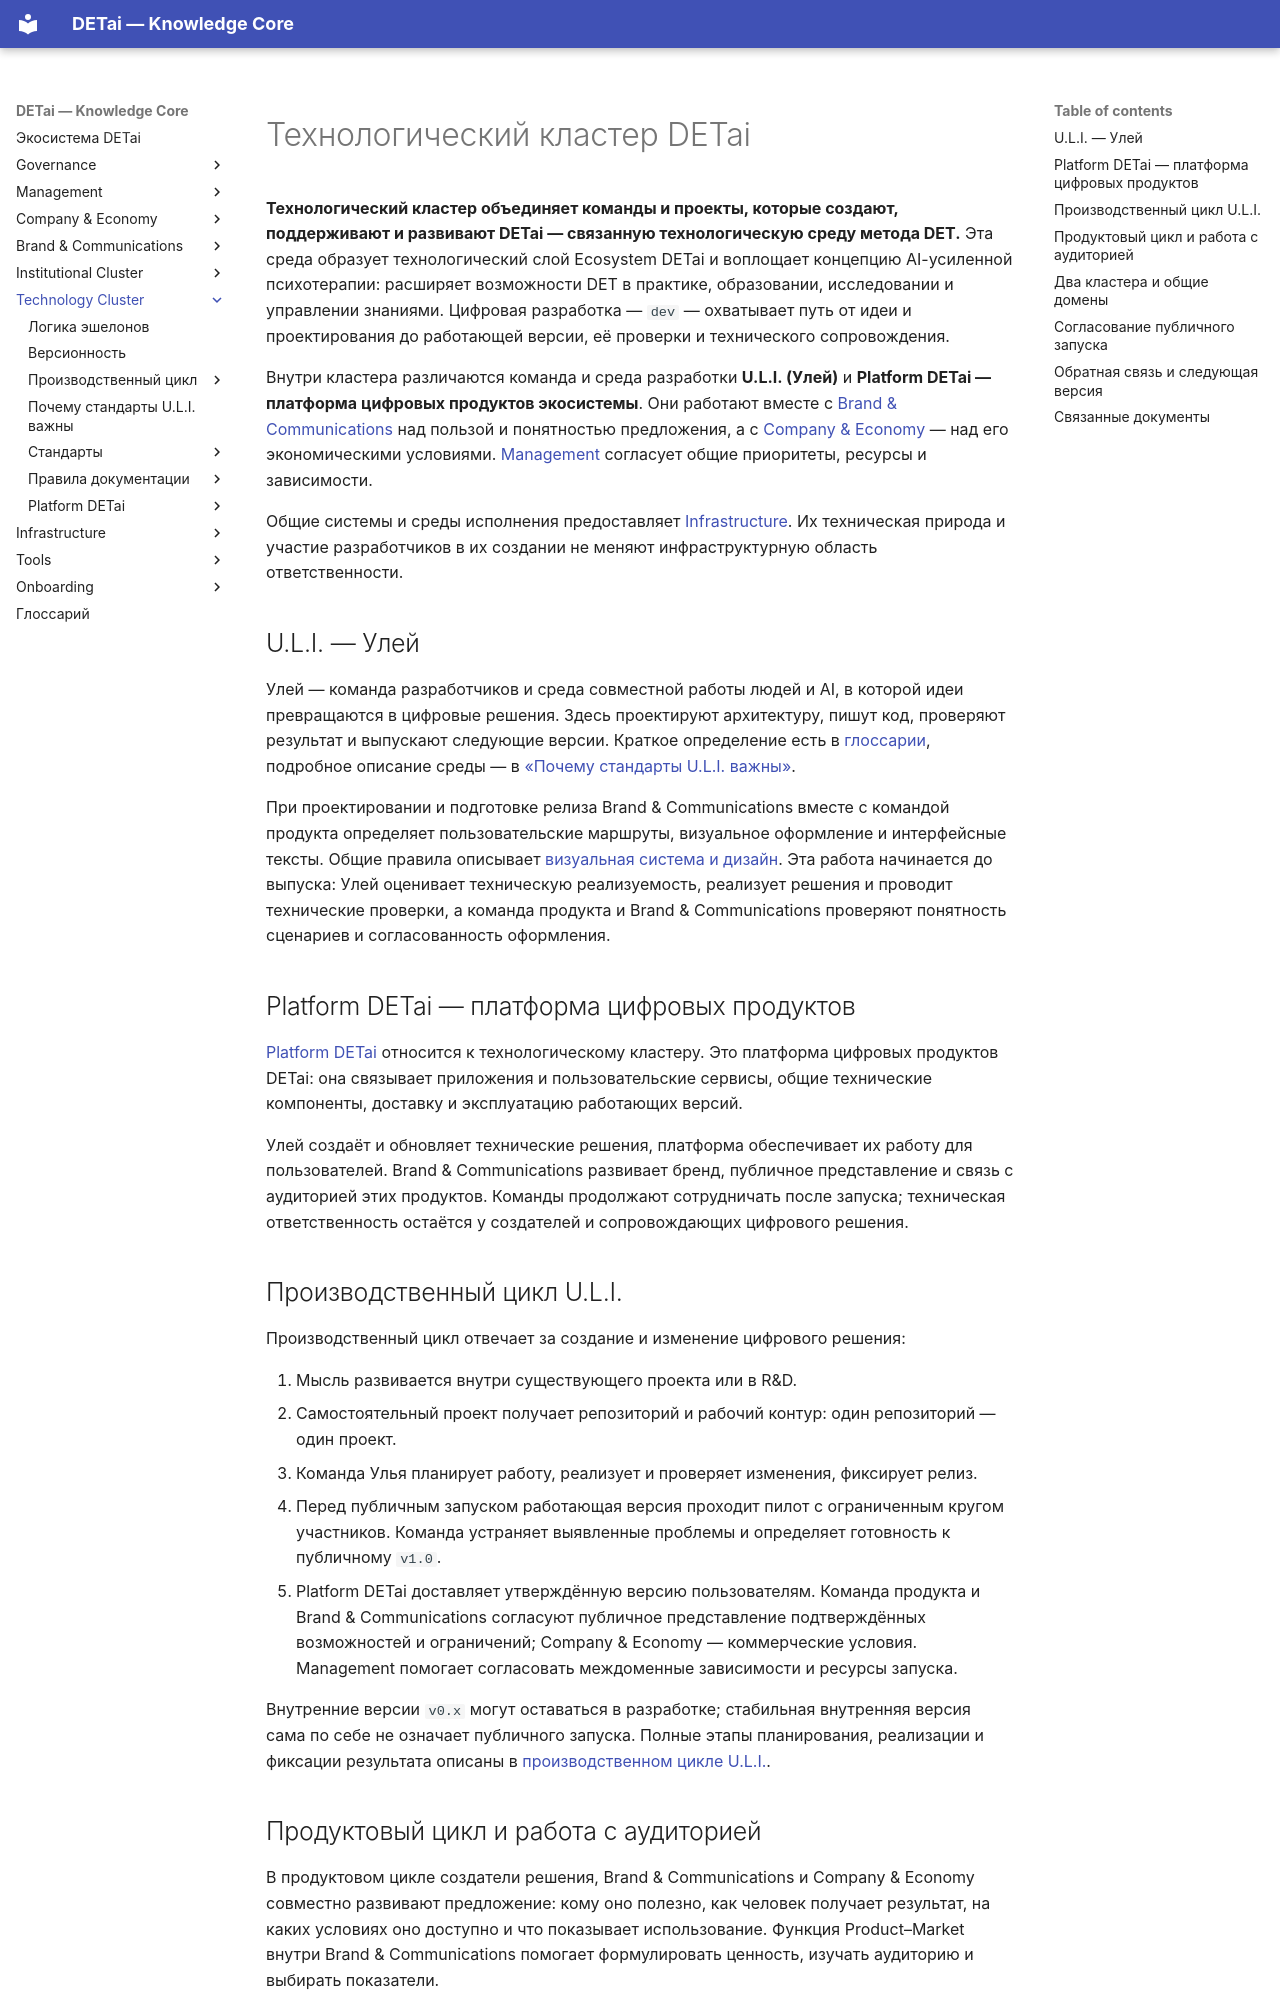

repository: DETai-org/Knowledge_substrate · page: ru/technology/index.html · generator: mkdocs

---
type: ecosystem
classification:
  scope: DETai_ecosystem
  context: technology-layer
  layer: system-interface
  function: index
  system: technology
  domain: technology-layer
  audiences: [public, team, developers, product, agents]
descriptive:
  id: technology-index
  version: v4
  date_update: 2026-11-18
  status: active
  date_ymd: 2026-08-05
governance:
  canonicality: canonical
  visibility: public
  owner_role: technical-lead
  approver_role: founder
  review_date: 2026-09-05
links:
  external_links:
    - type: MkDocs_ru
      url: https://docs.detai-x.com/ru/technology/
  document_links:
    - schema: ecosystem
      link_type: contains
      linked_document_id: detai-u-l-i-1-philosophy-why-uli-standards-matter
    - schema: ecosystem
      link_type: contains
      linked_document_id: detai-platform-detai-index
title: Технологический кластер DETai
---

<a id="технологический-слой-detai"></a>

# Технологический кластер DETai

**Технологический кластер объединяет команды и проекты, которые создают, поддерживают и развивают DETai — связанную технологическую среду метода DET.** Эта среда образует технологический слой Ecosystem DETai и воплощает концепцию AI-усиленной психотерапии: расширяет возможности DET в практике, образовании, исследовании и управлении знаниями. Цифровая разработка — `dev` — охватывает путь от идеи и проектирования до работающей версии, её проверки и технического сопровождения.

Внутри кластера различаются команда и среда разработки **U.L.I. (Улей)** и **Platform DETai — платформа цифровых продуктов экосистемы**. Они работают вместе с [Brand & Communications](../brand-and-communications/index.md) над пользой и понятностью предложения, а с [Company & Economy](../company-and-economy/index.md) — над его экономическими условиями. [Management](../management-layer/index.md) согласует общие приоритеты, ресурсы и зависимости.

Общие системы и среды исполнения предоставляет [Infrastructure](../infrastructure/index.md). Их техническая природа и участие разработчиков в их создании не меняют инфраструктурную область ответственности.

## U.L.I. — Улей

Улей — команда разработчиков и среда совместной работы людей и AI, в которой идеи превращаются в цифровые решения. Здесь проектируют архитектуру, пишут код, проверяют результат и выпускают следующие версии. Краткое определение есть в [глоссарии](../knowledge/glossary.md#uli), подробное описание среды — в [«Почему стандарты U.L.I. важны»](why-uli-standards-matter.md#uli-среда-разработки).

При проектировании и подготовке релиза Brand & Communications вместе с командой продукта определяет пользовательские маршруты, визуальное оформление и интерфейсные тексты. Общие правила описывает [визуальная система и дизайн](../brand-and-communications/visual-system.md). Эта работа начинается до выпуска: Улей оценивает техническую реализуемость, реализует решения и проводит технические проверки, а команда продукта и Brand & Communications проверяют понятность сценариев и согласованность оформления.

## Platform DETai — платформа цифровых продуктов

[Platform DETai](platform/index.md) относится к технологическому кластеру. Это платформа цифровых продуктов DETai: она связывает приложения и пользовательские сервисы, общие технические компоненты, доставку и эксплуатацию работающих версий.

Улей создаёт и обновляет технические решения, платформа обеспечивает их работу для пользователей. Brand & Communications развивает бренд, публичное представление и связь с аудиторией этих продуктов. Команды продолжают сотрудничать после запуска; техническая ответственность остаётся у создателей и сопровождающих цифрового решения.
